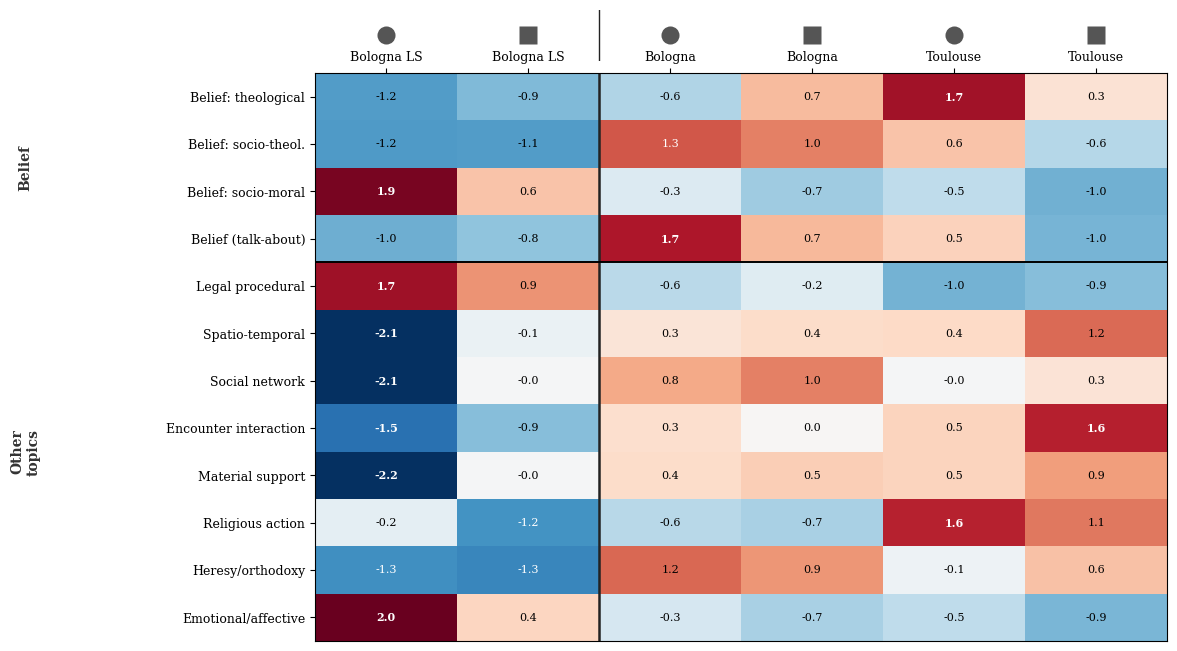

This figure's Python source: (Note: this script raises an exception after producing the figure.)
"""
Six visualizations for CT/NT descriptives across register × sex groups.
Data source: ct_nt_descriptives.xlsx
"""

import matplotlib.pyplot as plt
import matplotlib.gridspec as gridspec
import matplotlib.transforms as mtransforms
import numpy as np
import seaborn as sns
from scipy.cluster.hierarchy import linkage, dendrogram
from scipy.spatial.distance import pdist
from matplotlib.patches import FancyBboxPatch
import matplotlib.patches as mpatches
from datetime import datetime

# ── Global style ──────────────────────────────────────────────────────────────
plt.rcParams.update({
    'font.family': 'serif',
    'font.size': 10,
    'axes.titlesize': 12,
    'axes.labelsize': 10,
    'figure.dpi': 150,
    'savefig.dpi': 300,
    'savefig.bbox': 'tight',
})

# ── Data ──────────────────────────────────────────────────────────────────────

GROUPS = ['Toulouse\nfemale', 'Toulouse\nmale', 'Bologna\nfemale', 'Bologna\nmale',
          'Bologna LS\nfemale', 'Bologna LS\nmale']
GROUPS_SHORT = ['Toul. f', 'Toul. m', 'Bol. f', 'Bol. m', 'Bol.LS f', 'Bol.LS m']

TOTAL_CLAUSES = np.array([1962, 10164, 1667, 9100, 2399, 2558])
N_DEPOSITIONS = np.array([35, 157, 32, 175, 249, 153])

# Raw counts per CT (order: Toul_f, Toul_m, Bol_f, Bol_m, BolLS_f, BolLS_m)
CT_COUNTS = {
    'Religious action':          np.array([166, 749, 61, 316, 108, 56]),
    'Belief (talk-about)':       np.array([37, 56, 50, 188, 12, 17]),
    'Belief: socio-moral':       np.array([55, 128, 60, 191, 265, 167]),
    'Belief: socio-theol.':      np.array([52, 157, 55, 280, 24, 26]),
    'Belief: theological':       np.array([55, 152, 11, 166, 4, 10]),
    'Heresy/orthodoxy':          np.array([86, 627, 127, 630, 35, 33]),
    'Material support':          np.array([135, 781, 112, 636, 40, 152]),
    'Social network':            np.array([231, 1279, 233, 1336, 147, 301]),
    'Spatio-temporal':           np.array([330, 2120, 268, 1515, 86, 356]),
    'Encounter interaction':     np.array([198, 1526, 160, 744, 34, 109]),
    'Emotional/affective':       np.array([27, 77, 27, 106, 122, 71]),
    'Legal procedural':          np.array([134, 817, 202, 1455, 983, 782]),
}

# Per-deposition stats: (mean, median, std)
PERDEP_STATS = {
    'Belief (talk-about)': [
        (1.06, 0, 2.60), (0.36, 0, 0.92), (1.56, 0, 3.18),
        (1.07, 0, 2.83), (0.05, 0, 0.23), (0.11, 0, 0.76)
    ],
    'Belief: socio-moral': [
        (1.57, 0, 3.23), (0.82, 0, 2.56), (1.88, 0, 3.25),
        (1.09, 0, 2.19), (1.06, 1, 1.11), (1.09, 0, 1.78)
    ],
    'Belief: socio-theol.': [
        (1.49, 0, 3.11), (1.00, 0, 2.68), (1.72, 0, 5.16),
        (1.60, 0, 3.71), (0.10, 0, 0.33), (0.17, 0, 0.89)
    ],
    'Belief: theological': [
        (1.57, 0, 3.15), (0.97, 0, 4.01), (0.34, 0, 0.94),
        (0.95, 0, 3.20), (0.02, 0, 0.13), (0.07, 0, 0.66)
    ],
    'Religious action': [
        (4.74, 4, 5.52), (4.77, 2, 6.62), (1.91, 0, 3.05),
        (1.81, 0, 3.74), (0.43, 0, 0.66), (0.37, 0, 0.66)
    ],
    'Material support': [
        (3.86, 2, 4.56), (4.97, 1, 8.23), (3.50, 2.5, 4.10),
        (3.63, 2, 6.21), (0.16, 0, 0.40), (0.99, 0, 3.28)
    ],
    'Heresy/orthodoxy': [
        (2.46, 1, 2.86), (3.99, 2, 6.81), (3.97, 1.5, 5.81),
        (3.60, 2, 5.24), (0.14, 0, 0.56), (0.22, 0, 0.57)
    ],
    'Encounter interaction': [
        (5.66, 4, 4.90), (9.72, 3, 15.51), (5.00, 3.5, 5.38),
        (4.25, 2, 6.37), (0.14, 0, 0.44), (0.71, 0, 1.77)
    ],
}

# Clause rates
CT_RATES = {k: v / TOTAL_CLAUSES * 100 for k, v in CT_COUNTS.items()}

# ── Color palettes ────────────────────────────────────────────────────────────

# Register colors (consistent across all plots)
REG_COLORS = {
    'Toulouse': '#2166ac',    # blue
    'Bologna': '#4dac26',     # green
    'Bologna LS': '#d6604d',  # red-orange
}
GROUP_COLORS = ['#2166ac', '#6baed6', '#4dac26', '#a1d99b', '#d6604d', '#fcae91']

# Belief subtype colors
BELIEF_COLORS = {
    'Belief (talk-about)': '#7f7f7f',      # grey
    'Belief: socio-moral': '#e7298a',       # magenta
    'Belief: socio-theol.': '#7570b3',      # purple
    'Belief: theological': '#d95f02',       # orange
}

# For stacked bars: domain colors
DOMAIN_COLORS = {
    'Belief (all subtypes)': '#e41a1c',
    'Heresy/orthodoxy': '#984ea3',
    'Detective work': '#377eb8',
    'Emotional/affective': '#ff7f00',
    'Legal procedural': '#a65628',
    'Religious action': '#4daf4a',
    'Other tagged': '#999999',
}


# ═════════════════════════════════════════════════════════════════════════════
# FIGURE 1: Thematic profile heatmap (row-normalized z-scores)
# ═════════════════════════════════════════════════════════════════════════════

def fig1_heatmap():
    """Popularization-oriented redraw. Changes from the original clustered
    heatmap:
    1. No row dendrogram/clustering. It added a second, harder-to-read
       ordering logic on top of the (meaningful) column clustering, and its
       lines visually crossed the row label text at this figure size. Rows
       are now ordered by a fixed, legible logic instead: the four belief
       subtypes as one block, then the remaining topics by pooled rate.
       The belief/other-topics band label is placed via an axes-fraction
       text offset (not a second subplot squeezed next to the row labels),
       so it can't overlap the row-label text regardless of how long the
       longest label is.
    2. No column dendrogram either, for the same reason plus a second one:
       a scipy dendrogram plotted in its own Axes does not automatically
       share imshow's column-center coordinates/margins, so the rendered
       tree only ever lines up with the heatmap approximately -- exactly
       the "distorted"/misaligned-with-the-labels failure mode a
       popularizing figure can't afford. Column order still comes from the
       same hierarchical clustering (Bologna LS is genuinely the most
       distinct pair), it's just not drawn as a tree -- a plain vertical
       divider marks the split instead, explained in one caption line.
    3. Column labels drop the "f"/"m" text suffix in favor of a small
       circle/square glyph (female/male) placed under each column header --
       same shape convention used in the deposition-composition treemap, so
       a reader who's seen one figure already knows the code in the other.
    """
    ct_names = list(CT_RATES.keys())
    rates_matrix = np.array([CT_RATES[k] for k in ct_names])  # (n_cts, 6)

    # Row-normalize to z-scores
    row_means = rates_matrix.mean(axis=1, keepdims=True)
    row_stds = rates_matrix.std(axis=1, keepdims=True)
    row_stds[row_stds == 0] = 1  # avoid division by zero
    z_matrix = (rates_matrix - row_means) / row_stds

    # Fixed row order: belief subtypes as one block (theological -> generic,
    # matching the warm-color convention used elsewhere), then remaining
    # topics sorted by pooled mean rate, descending.
    belief_names = ['Belief: theological', 'Belief: socio-theol.', 'Belief: socio-moral', 'Belief (talk-about)']
    other_names = [n for n in ct_names if n not in belief_names]
    other_names.sort(key=lambda n: rates_matrix[ct_names.index(n)].mean(), reverse=True)
    row_order_names = belief_names + other_names
    row_order = [ct_names.index(n) for n in row_order_names]
    n_belief = len(belief_names)
    n_rows = len(ct_names)
    n_cols = len(GROUPS_SHORT)

    # Column order still comes from hierarchical clustering (not drawn as a
    # tree, see docstring) -- Bologna LS's two columns come out most distinct.
    col_dist = pdist(z_matrix.T, metric='euclidean')
    col_link = linkage(col_dist, method='ward')
    col_dendro = dendrogram(col_link, no_plot=True)
    col_order = col_dendro['leaves']

    # Reorder
    z_ordered = z_matrix[row_order][:, col_order]
    ordered_ct_names = row_order_names
    # column labels: register name only, sex carried by the icon row below
    REG_ABBR = {'Toul. f': 'Toulouse', 'Toul. m': 'Toulouse', 'Bol. f': 'Bologna', 'Bol. m': 'Bologna',
                'Bol.LS f': 'Bologna LS', 'Bol.LS m': 'Bologna LS'}
    IS_FEMALE = {'Toul. f': True, 'Toul. m': False, 'Bol. f': True, 'Bol. m': False,
                 'Bol.LS f': True, 'Bol.LS m': False}
    ordered_group_short = [GROUPS_SHORT[i] for i in col_order]
    ordered_reg_names = [REG_ABBR[g] for g in ordered_group_short]
    ordered_is_female = [IS_FEMALE[g] for g in ordered_group_short]

    fig = plt.figure(figsize=(11, 8.2))
    gs = gridspec.GridSpec(2, 1, height_ratios=[0.09, 1], hspace=0.04)

    # Icon strip: one circle (female) or square (male) glyph per column,
    # sharing the heatmap's x-axis positions exactly (same subplot width).
    ax_icons = fig.add_subplot(gs[0, 0])
    ax_icons.set_xlim(-0.5, len(ordered_group_short) - 0.5)
    ax_icons.set_ylim(0, 1)
    ax_icons.axis('off')
    for j, is_f in enumerate(ordered_is_female):
        marker = 'o' if is_f else 's'
        ax_icons.plot(j, 0.5, marker=marker, markersize=13, color='#555555',
                     markeredgecolor='none', linestyle='none')

    # Heatmap
    ax_heat = fig.add_subplot(gs[1, 0])
    vmax = np.max(np.abs(z_ordered)) * 0.95
    im = ax_heat.imshow(z_ordered, cmap='RdBu_r', aspect='auto',
                        vmin=-vmax, vmax=vmax)
    ax_heat.set_xlim(-0.5, n_cols - 0.5)
    ax_heat.set_ylim(n_rows - 0.5, -0.5)

    # Annotate cells with z-scores
    for i in range(z_ordered.shape[0]):
        for j in range(z_ordered.shape[1]):
            val = z_ordered[i, j]
            color = 'white' if abs(val) > vmax * 0.6 else 'black'
            ax_heat.text(j, i, f'{val:.1f}', ha='center', va='center',
                        fontsize=8, color=color, fontweight='bold' if abs(val) > 1.5 else 'normal')

    ax_heat.set_xticks(range(len(ordered_reg_names)))
    ax_heat.set_xticklabels(ordered_reg_names, fontsize=9)
    ax_heat.set_yticks(range(len(ordered_ct_names)))
    ax_heat.set_yticklabels(ordered_ct_names, fontsize=9)
    ax_heat.tick_params(axis='x', top=True, bottom=False, labeltop=True, labelbottom=False)

    # vertical divider marking the cluster split (Bologna LS's 2 columns vs.
    # the rest) -- stands in for the dendrogram without the alignment risk
    split_after = sum(1 for g in ordered_group_short if g.startswith('Bol.LS'))
    if 0 < split_after < len(ordered_group_short):
        ax_heat.axvline(split_after - 0.5, color='#222222', linewidth=1.8)
        ax_icons.axvline(split_after - 0.5, color='#222222', linewidth=1.0)

    # separator line + band label between the belief block and the rest --
    # placed via an axes-fraction x-offset (blended transform), well clear of
    # the row-label text, instead of a second cramped subplot.
    ax_heat.axhline(n_belief - 0.5, color='black', linewidth=1.4)
    band_trans = mtransforms.blended_transform_factory(ax_heat.transAxes, ax_heat.transData)
    ax_heat.text(-0.34, (n_belief - 1) / 2, 'Belief', rotation=90, ha='center', va='center',
                 fontsize=10, fontweight='bold', color='#333333', transform=band_trans, clip_on=False)
    ax_heat.text(-0.34, n_belief + (len(ordered_ct_names) - n_belief - 1) / 2, 'Other\ntopics',
                 rotation=90, ha='center', va='center', fontsize=10, fontweight='bold', color='#333333',
                 transform=band_trans, clip_on=False)

    ax_cbar = fig.add_subplot(gs[1, 2])
    cbar = fig.colorbar(im, cax=ax_cbar)
    cbar.set_label('Z-score (row-normalized clause rate)', fontsize=9)

    # icon legend, once
    fig.text(0.30, 0.975, '●', fontsize=13, color='#555555', ha='center', va='center')
    fig.text(0.335, 0.975, 'female deponents', fontsize=9, ha='left', va='center')
    fig.text(0.48, 0.975, '■', fontsize=11, color='#555555', ha='center', va='center')
    fig.text(0.505, 0.975, 'male deponents', fontsize=9, ha='left', va='center')

    fig.suptitle('Fig 1. Thematic profile heatmap\n'
                 'Row-normalized z-scores of clause rates across register × sex groups. '
                 'Columns ordered by overall similarity — the divider marks Bologna LS as the most distinct pair.',
                 fontsize=12, fontweight='bold', y=1.05)

    fig.savefig('fig1_thematic_heatmap.png', bbox_inches='tight')
    plt.close(fig)
    print("  Saved fig1_thematic_heatmap.png")


# ═════════════════════════════════════════════════════════════════════════════
# FIGURE 2: Stacked proportional bar chart — "discursive budget"
# ═════════════════════════════════════════════════════════════════════════════

def fig2_stacked_bars():
    # Aggregate into domains
    belief_all = (CT_COUNTS['Belief (talk-about)'] + CT_COUNTS['Belief: socio-moral'] +
                  CT_COUNTS['Belief: socio-theol.'] + CT_COUNTS['Belief: theological'])
    heresy = CT_COUNTS['Heresy/orthodoxy']
    detective = (CT_COUNTS['Material support'] + CT_COUNTS['Social network'] +
                 CT_COUNTS['Spatio-temporal'] + CT_COUNTS['Encounter interaction'])
    emotional = CT_COUNTS['Emotional/affective']
    legal = CT_COUNTS['Legal procedural']
    relig_action = CT_COUNTS['Religious action']

    tagged_total = belief_all + heresy + detective + emotional + legal + relig_action
    # "Other" = anything not in these domains (communal_meal, belief_spread, biographical_narrative
    # aren't in CT_COUNTS but we know total tagged)
    # We'll normalize to total clauses instead

    domains = {
        'Belief (all subtypes)': belief_all,
        'Heresy/orthodoxy': heresy,
        'Detective work': detective,
        'Religious action': relig_action,
        'Emotional/affective': emotional,
        'Legal procedural': legal,
    }

    # Convert to proportions of total clauses
    domain_pcts = {k: v / TOTAL_CLAUSES * 100 for k, v in domains.items()}

    fig, ax = plt.subplots(figsize=(10, 6))

    x = np.arange(len(GROUPS))
    width = 0.6
    bottom = np.zeros(len(GROUPS))

    domain_order = ['Legal procedural', 'Detective work', 'Heresy/orthodoxy',
                    'Religious action', 'Emotional/affective', 'Belief (all subtypes)']

    for domain in domain_order:
        vals = domain_pcts[domain]
        bars = ax.bar(x, vals, width, bottom=bottom, label=domain,
                      color=DOMAIN_COLORS[domain], edgecolor='white', linewidth=0.5)
        # Label belief specifically
        if domain == 'Belief (all subtypes)':
            for i, (v, b) in enumerate(zip(vals, bottom)):
                if v > 2:
                    ax.text(i, b + v/2, f'{v:.1f}%', ha='center', va='center',
                           fontsize=8, fontweight='bold', color='white')
        bottom += vals

    # Add total tagged % on top
    for i in range(len(GROUPS)):
        ax.text(i, bottom[i] + 1, f'{bottom[i]:.0f}%', ha='center', va='bottom',
               fontsize=8, color='#333333')

    ax.set_xticks(x)
    ax.set_xticklabels(GROUPS, fontsize=9)
    ax.set_ylabel('Percentage of all clauses', fontsize=10)
    ax.set_ylim(0, max(bottom) + 5)
    ax.legend(loc='upper right', fontsize=8, framealpha=0.9)
    ax.spines['top'].set_visible(False)
    ax.spines['right'].set_visible(False)

    ax.set_title('Fig 2. Discursive budget: how groups allocate clause-space\n'
                 'Content domain proportions of total clauses per register × sex group',
                 fontsize=12, fontweight='bold')

    fig.savefig('fig2_discursive_budget.png', bbox_inches='tight')
    plt.close(fig)
    print("  Saved fig2_discursive_budget.png")


# ═════════════════════════════════════════════════════════════════════════════
# FIGURE 3: Belief subtype composition — small-multiple donut charts
# ═════════════════════════════════════════════════════════════════════════════

def fig3_belief_composition():
    belief_subtypes = ['Belief (talk-about)', 'Belief: socio-moral',
                       'Belief: socio-theol.', 'Belief: theological']
    colors = [BELIEF_COLORS[k] for k in belief_subtypes]

    fig, axes = plt.subplots(2, 3, figsize=(12, 8))
    axes = axes.flatten()

    for idx, ax in enumerate(axes):
        counts = np.array([CT_COUNTS[k][idx] for k in belief_subtypes])
        total = counts.sum()
        pcts = counts / total * 100 if total > 0 else np.zeros(4)

        wedges, texts = ax.pie(counts, colors=colors, startangle=90,
                               wedgeprops=dict(width=0.45, edgecolor='white', linewidth=1.5))

        # Annotate with percentages (only if > 5%)
        angles = [(w.theta1 + w.theta2) / 2 for w in wedges]
        for i, (angle, pct) in enumerate(zip(angles, pcts)):
            if pct > 5:
                x_pos = 0.65 * np.cos(np.radians(angle))
                y_pos = 0.65 * np.sin(np.radians(angle))
                ax.text(x_pos, y_pos, f'{pct:.0f}%', ha='center', va='center',
                       fontsize=9, fontweight='bold', color='white')

        # Center: total belief count and clause rate
        clause_rate = total / TOTAL_CLAUSES[idx] * 100
        ax.text(0, 0.08, f'n={total}', ha='center', va='center', fontsize=10, fontweight='bold')
        ax.text(0, -0.12, f'({clause_rate:.1f}%)', ha='center', va='center',
               fontsize=8, color='#555555')

        ax.set_title(GROUPS[idx].replace('\n', ' '), fontsize=10, fontweight='bold', pad=8)

    # Shared legend
    legend_patches = [mpatches.Patch(color=colors[i], label=belief_subtypes[i])
                     for i in range(4)]
    fig.legend(handles=legend_patches, loc='lower center', ncol=4, fontsize=9,
              frameon=False, bbox_to_anchor=(0.5, -0.02))

    fig.suptitle('Fig 3. Belief subtype composition within each register × sex group\n'
                 'Center values: total belief clauses (clause rate)',
                 fontsize=12, fontweight='bold')
    fig.tight_layout(rect=[0, 0.04, 1, 0.93])

    fig.savefig('fig3_belief_composition.png', bbox_inches='tight')
    plt.close(fig)
    print("  Saved fig3_belief_composition.png")


# ═════════════════════════════════════════════════════════════════════════════
# FIGURE 4: Diverging bar chart — belief vs. suppressors
# ═════════════════════════════════════════════════════════════════════════════

def fig4_diverging_bars():
    # Belief subtypes
    belief_rb = CT_RATES['Belief (talk-about)']
    belief_sm = CT_RATES['Belief: socio-moral']
    belief_st = CT_RATES['Belief: socio-theol.']
    belief_th = CT_RATES['Belief: theological']

    # Suppressors
    material = CT_RATES['Material support']
    spatial = CT_RATES['Spatio-temporal']
    encounter = CT_RATES['Encounter interaction']
    social = CT_RATES['Social network']

    fig, ax = plt.subplots(figsize=(12, 7))

    y = np.arange(len(GROUPS))
    bar_height = 0.55

    # Suppressors (left, negative direction)
    sup_colors = ['#4292c6', '#6baed6', '#9ecae1', '#c6dbef']
    sup_labels = ['Material support', 'Spatio-temporal', 'Encounter interaction', 'Social network']
    sup_data = [material, spatial, encounter, social]

    # Suppressors (stack leftward from 0)
    left_cumul = np.zeros(len(GROUPS))
    for data, color, label in zip(sup_data, sup_colors, sup_labels):
        ax.barh(y, -data, bar_height, left=-left_cumul,
                color=color, label=f'{label}', edgecolor='white', linewidth=0.3)
        left_cumul += data

    # Belief (stack rightward from 0)
    bel_colors = [BELIEF_COLORS['Belief (talk-about)'], BELIEF_COLORS['Belief: socio-moral'],
                  BELIEF_COLORS['Belief: socio-theol.'], BELIEF_COLORS['Belief: theological']]
    bel_labels = ['Belief (talk-about)', 'Belief: socio-moral',
                  'Belief: socio-theol.', 'Belief: theological']
    bel_data = [belief_rb, belief_sm, belief_st, belief_th]

    right_cumul = np.zeros(len(GROUPS))
    for data, color, label in zip(bel_data, bel_colors, bel_labels):
        ax.barh(y, data, bar_height, left=right_cumul,
                color=color, label=f'{label}', edgecolor='white', linewidth=0.3)
        right_cumul += data

    # Annotate totals
    for i in range(len(GROUPS)):
        ax.text(-left_cumul[i] - 0.8, i, f'{left_cumul[i]:.1f}%',
               ha='right', va='center', fontsize=8, color='#2166ac', fontweight='bold')
        ax.text(right_cumul[i] + 0.8, i, f'{right_cumul[i]:.1f}%',
               ha='left', va='center', fontsize=8, color='#c51b7d', fontweight='bold')

    # Center line
    ax.axvline(0, color='black', linewidth=0.8, zorder=3)

    ax.set_yticks(y)
    ax.set_yticklabels(GROUPS, fontsize=9)
    ax.set_xlabel('Clause rate (%)', fontsize=10)
    ax.invert_yaxis()

    # Side labels below the plot via xlabel-style annotation
    xlims = ax.get_xlim()
    ax.annotate('Suppressor topics\n(detective work)',
                xy=(xlims[0] * 0.5, len(GROUPS) - 0.2), fontsize=9, color='#2166ac',
                fontstyle='italic', ha='center', va='top')
    ax.annotate('Belief topics',
                xy=(right_cumul.max() * 0.5, len(GROUPS) - 0.2), fontsize=9, color='#c51b7d',
                fontstyle='italic', ha='center', va='top')

    ax.spines['top'].set_visible(False)
    ax.spines['right'].set_visible(False)

    # Two-column legend
    handles, labels = ax.get_legend_handles_labels()
    # Split into two groups for legend
    n_sup = len(sup_labels)
    sup_handles, bel_handles = handles[:n_sup], handles[n_sup:]
    sup_labs, bel_labs = labels[:n_sup], labels[n_sup:]
    leg1 = ax.legend(sup_handles, [f'← {l}' for l in sup_labs],
                     loc='lower left', fontsize=7, framealpha=0.9, title='Suppressor', title_fontsize=8)
    ax.add_artist(leg1)
    ax.legend(bel_handles, [f'{l} →' for l in bel_labs],
              loc='lower right', fontsize=7, framealpha=0.9, title='Belief', title_fontsize=8)

    ax.set_title('Fig 4. Hydraulic competition: belief vs. suppressor topics\n'
                 'Clause rates extending from center axis',
                 fontsize=12, fontweight='bold', pad=12)

    fig.tight_layout()
    fig.savefig('fig4_diverging_bars.png', bbox_inches='tight')
    plt.close(fig)
    print("  Saved fig4_diverging_bars.png")


# ═════════════════════════════════════════════════════════════════════════════
# FIGURE 5: Sex-difference slope chart (paired dot plot)
# ═════════════════════════════════════════════════════════════════════════════

def fig5_slope_chart():
    registers = ['Toulouse', 'Bologna', 'Bologna LS']
    # Indices: (female_idx, male_idx) for each register
    reg_indices = [(0, 1), (2, 3), (4, 5)]

    # Exclude legal_procedural — it dominates Bologna LS scale and obscures all else
    selected_cts = [
        'Belief: socio-moral', 'Belief: socio-theol.', 'Belief: theological',
        'Belief (talk-about)', 'Religious action', 'Heresy/orthodoxy',
        'Material support', 'Encounter interaction', 'Emotional/affective',
    ]

    # Short labels for right-side annotation
    ct_short = {
        'Belief: socio-moral': 'rb.sm',
        'Belief: socio-theol.': 'rb.st',
        'Belief: theological': 'rb.th',
        'Belief (talk-about)': 'rb',
        'Religious action': 'ra',
        'Heresy/orthodoxy': 'ho',
        'Material support': 'ms',
        'Encounter interaction': 'ei',
        'Emotional/affective': 'em',
    }

    fig, axes = plt.subplots(1, 3, figsize=(14, 7), sharey=False)

    for ax_idx, (ax, reg, (f_idx, m_idx)) in enumerate(zip(axes, registers, reg_indices)):
        # Collect male-side values for label placement
        male_vals = []

        for ct_i, ct in enumerate(selected_cts):
            f_rate = CT_RATES[ct][f_idx]
            m_rate = CT_RATES[ct][m_idx]

            # Color by topic domain
            if ct.startswith('Belief'):
                color = '#c51b7d'
                alpha = 0.9
                lw = 2.0
            elif ct in ['Material support', 'Encounter interaction']:
                color = '#2166ac'
                alpha = 0.7
                lw = 1.2
            else:
                color = '#666666'
                alpha = 0.6
                lw = 1.0

            # Draw slope line
            ax.plot([0, 1], [f_rate, m_rate], color=color, alpha=alpha, linewidth=lw)
            # Dots
            ax.scatter(0, f_rate, color=color, s=45, zorder=5, alpha=alpha, edgecolor='white', linewidth=0.3)
            ax.scatter(1, m_rate, color=color, s=45, zorder=5, alpha=alpha, edgecolor='white', linewidth=0.3)

            male_vals.append((m_rate, ct, color, alpha))

        # Label on the right side of each panel — use short labels with manual jitter
        male_vals.sort(key=lambda x: x[0])
        # Simple greedy de-overlap
        placed = []
        min_gap = 0.6  # minimum vertical gap between labels (% points)
        for m_rate, ct, color, alpha in male_vals:
            y_pos = m_rate
            for py in placed:
                if abs(y_pos - py) < min_gap:
                    y_pos = py + min_gap
            placed.append(y_pos)
            ax.text(1.06, y_pos, ct_short[ct], ha='left', va='center',
                   fontsize=7, color=color, alpha=alpha, fontweight='bold')

        ax.set_xlim(-0.05, 1.25)
        ax.set_xticks([0, 1])
        ax.set_xticklabels(['Female', 'Male'], fontsize=10)
        ax.set_title(reg, fontsize=11, fontweight='bold')
        ax.spines['top'].set_visible(False)
        ax.spines['right'].set_visible(False)
        ax.grid(axis='y', alpha=0.3)
        ax.set_ylim(-0.5, None)

    axes[0].set_ylabel('Clause rate (%)', fontsize=10)

    # Legend with full names mapped to short codes
    legend_elements = [
        plt.Line2D([0], [0], color='#c51b7d', lw=2, label='Belief: rb=talk-about, rb.sm/st/th=subtypes'),
        plt.Line2D([0], [0], color='#2166ac', lw=1.2, label='Suppressor: ms=material, ei=encounter'),
        plt.Line2D([0], [0], color='#666666', lw=1, label='Other: ra=relig.action, ho=heresy, em=emotional'),
    ]
    fig.legend(handles=legend_elements, loc='lower center', ncol=1,
              fontsize=8, frameon=True, framealpha=0.9, bbox_to_anchor=(0.5, -0.04))

    fig.suptitle('Fig 5. Sex differences in content topic rates within each register\n'
                 'Slope direction shows female-to-male change (legal procedural excluded)',
                 fontsize=12, fontweight='bold')
    fig.tight_layout(rect=[0, 0.06, 1, 0.92])

    fig.savefig('fig5_sex_slopes.png', bbox_inches='tight')
    plt.close(fig)
    print("  Saved fig5_sex_slopes.png")


# ═════════════════════════════════════════════════════════════════════════════
# FIGURE 6: Per-deposition distribution summary — mean ± SD with median
# ═════════════════════════════════════════════════════════════════════════════

def fig6_distribution_summary():
    selected_cts = ['Belief (talk-about)', 'Belief: socio-moral', 'Belief: socio-theol.',
                    'Belief: theological', 'Religious action', 'Material support',
                    'Heresy/orthodoxy', 'Encounter interaction']

    fig, axes = plt.subplots(2, 4, figsize=(16, 8), sharey=False)
    axes = axes.flatten()

    for ct_idx, (ct, ax) in enumerate(zip(selected_cts, axes)):
        stats = PERDEP_STATS[ct]
        x = np.arange(len(GROUPS))

        means = np.array([s[0] for s in stats])
        medians = np.array([s[1] for s in stats])
        stds = np.array([s[2] for s in stats])

        # Clip lower error bar at 0 (count data can't go negative)
        lower_err = np.minimum(stds, means)  # don't extend below 0
        upper_err = stds

        # Mean ± SD error bars (asymmetric, clipped at 0)
        ax.errorbar(x, means, yerr=[lower_err, upper_err], fmt='none', ecolor='#aaaaaa',
                   elinewidth=1.5, capsize=3, capthick=1, zorder=1)

        # Mean dots
        ax.scatter(x, means, color=GROUP_COLORS, s=80, zorder=3, edgecolor='black',
                  linewidth=0.5, label='Mean')

        # Median markers (diamonds)
        ax.scatter(x, medians, color=GROUP_COLORS, s=50, zorder=4, marker='D',
                  edgecolor='black', linewidth=0.5, label='Median')

        # Highlight mean-median divergence
        for i in range(len(GROUPS)):
            if means[i] > 0 and medians[i] == 0:
                ax.annotate('', xy=(i, medians[i]), xytext=(i, means[i]),
                          arrowprops=dict(arrowstyle='-', color='red', lw=0.8,
                                        linestyle='--'))

        ax.set_xticks(x)
        ax.set_xticklabels(GROUPS_SHORT, fontsize=7, rotation=30, ha='right')
        ax.set_title(ct, fontsize=9, fontweight='bold')
        ax.spines['top'].set_visible(False)
        ax.spines['right'].set_visible(False)
        ax.grid(axis='y', alpha=0.2)

        # Clip y-axis: floor at 0, ceiling to avoid huge SD ranges
        y_upper = max(means + upper_err) * 1.1
        ax.set_ylim(-0.2, min(y_upper, max(means) * 4 + 1))

    # Shared legend at bottom
    legend_elements = [
        plt.Line2D([0], [0], marker='o', color='w', markerfacecolor='grey',
                  markersize=8, markeredgecolor='black', label='Mean'),
        plt.Line2D([0], [0], marker='D', color='w', markerfacecolor='grey',
                  markersize=7, markeredgecolor='black', label='Median'),
        plt.Line2D([0], [0], color='#aaaaaa', lw=1.5, label='± 1 SD'),
        plt.Line2D([0], [0], color='red', lw=0.8, linestyle='--',
                  label='Mean–median gap (median = 0)'),
    ]
    fig.legend(handles=legend_elements, loc='lower center', ncol=4,
              fontsize=9, frameon=False, bbox_to_anchor=(0.5, -0.02))

    fig.suptitle('Fig 6. Per-deposition distributions: mean, median, and spread\n'
                 'Large mean–median gaps indicate zero-inflated distributions '
                 '(most depositions have 0; a few have many)',
                 fontsize=12, fontweight='bold')
    fig.tight_layout(rect=[0, 0.04, 1, 0.92])

    fig.savefig('fig6_distribution_summary.png', bbox_inches='tight')
    plt.close(fig)
    print("  Saved fig6_distribution_summary.png")


# ═════════════════════════════════════════════════════════════════════════════
# Run all
# ═════════════════════════════════════════════════════════════════════════════

if __name__ == '__main__':
    print("Generating visualizations...")
    fig1_heatmap()
    fig2_stacked_bars()
    fig3_belief_composition()
    fig4_diverging_bars()
    fig5_slope_chart()
    fig6_distribution_summary()
    print("\nAll 6 figures saved.")
